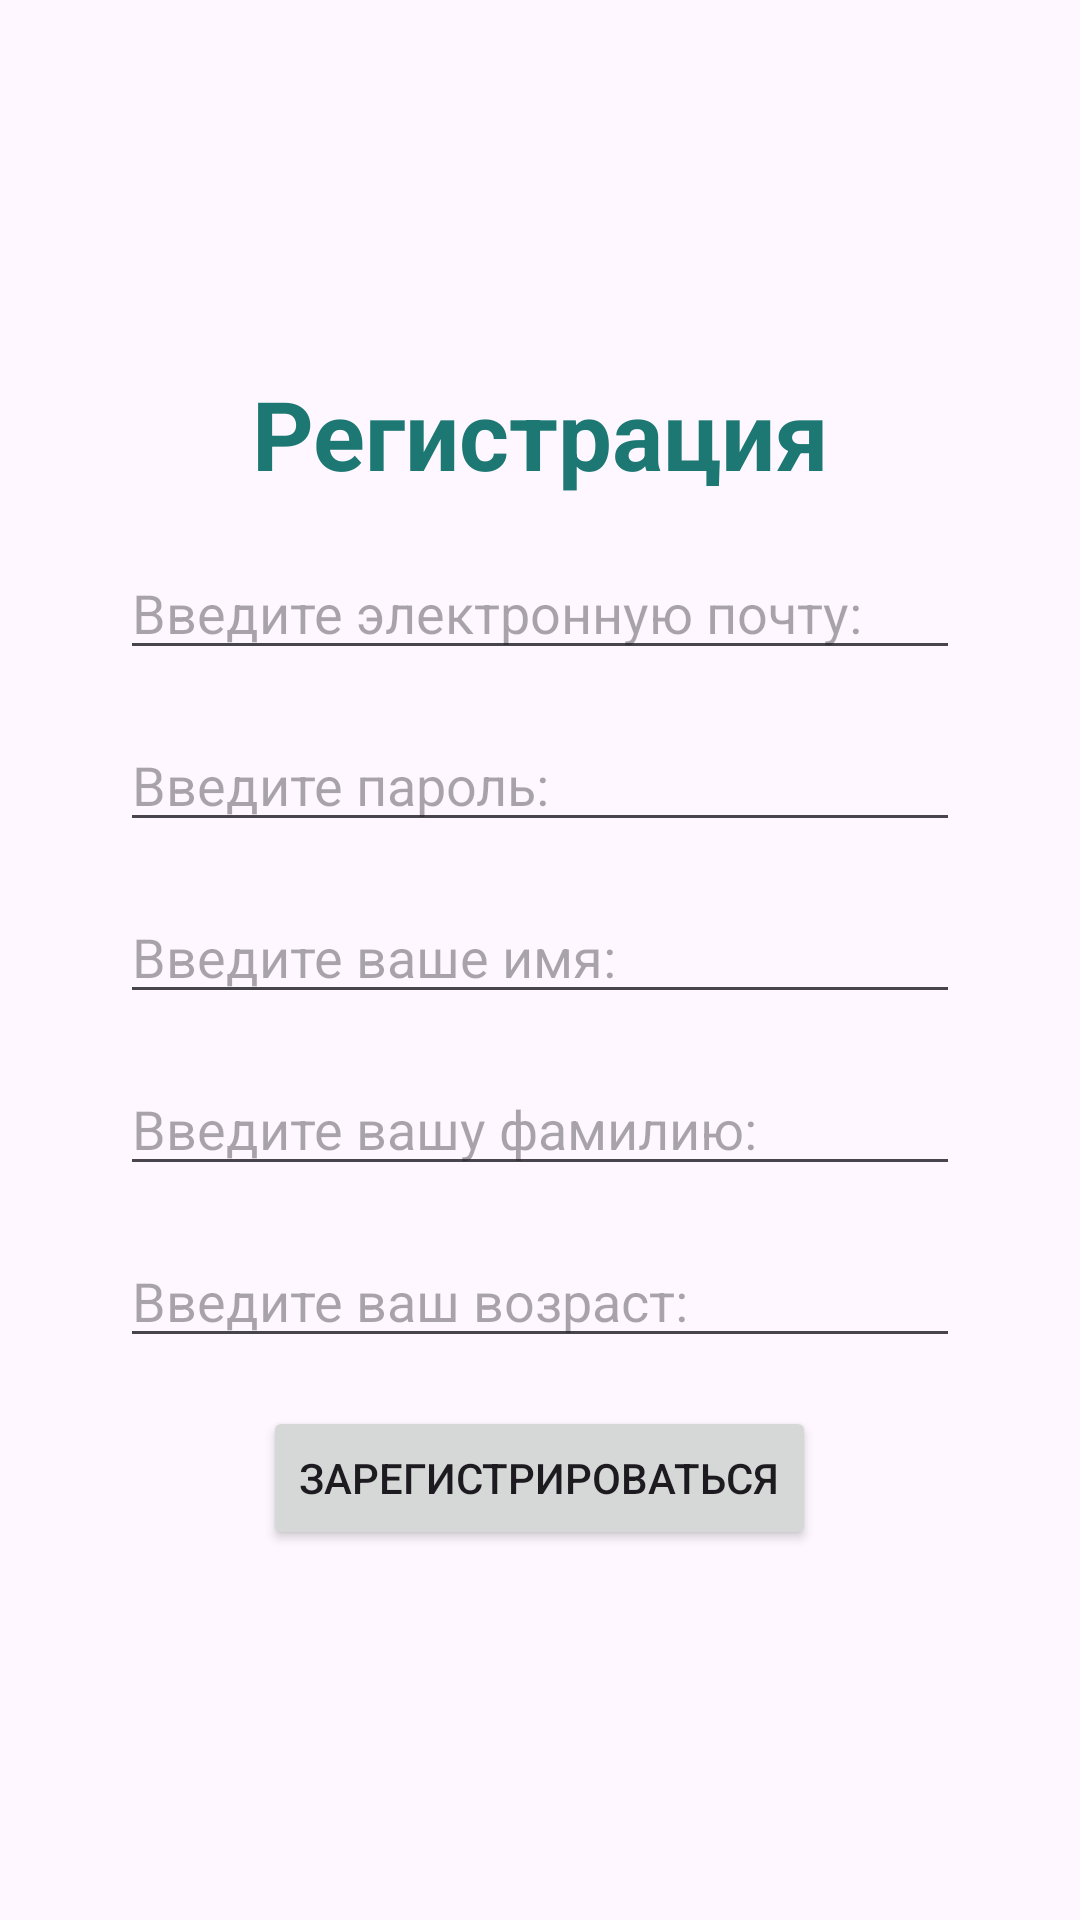

Here is an Android app screen rendered from its layout file. Give the layout XML and the strings, colors and styles it references.
<!-- AndroidManifest.xml: application theme Theme.Messenger -->
<!-- res/layout/activity_registration.xml -->
<?xml version="1.0" encoding="utf-8"?>
<ScrollView
    xmlns:android="http://schemas.android.com/apk/res/android"
    xmlns:app="http://schemas.android.com/apk/res-auto"
    xmlns:tools="http://schemas.android.com/tools"
    android:id="@+id/main"
    android:layout_width="match_parent"
    android:layout_height="match_parent"
    android:fillViewport="true"
    tools:context=".RegistrationActivity">

    <LinearLayout
        android:layout_width="match_parent"
        android:layout_height="wrap_content"
        android:orientation="vertical"
        android:gravity="center"
        android:fitsSystemWindows="true"
        android:padding="32dp">

        <TextView
            android:id="@+id/textViewRegistartion"
            android:layout_width="match_parent"
            android:layout_height="wrap_content"
            android:text="@string/registration"
            android:textColor="@color/Skobeloff"
            android:textSize="32sp"
            android:textAlignment="center"
            android:textStyle="bold"
            android:layout_margin="8dp"/>

        <EditText
            android:id="@+id/editTextEmail"
            android:layout_width="match_parent"
            android:layout_height="wrap_content"
            android:inputType="textEmailAddress"
            android:hint="@string/email_hint"
            android:layout_margin="8dp" />

        <EditText
            android:id="@+id/editTextPassword"
            android:layout_width="match_parent"
            android:layout_height="wrap_content"
            android:inputType="textPassword"
            android:hint="@string/password_hint"
            android:layout_margin="8dp" />

        <EditText
            android:id="@+id/editTextName"
            android:layout_width="match_parent"
            android:layout_height="wrap_content"
            android:inputType="textPersonName"
            android:hint="@string/name_hint"
            android:layout_margin="8dp" />

        <EditText
            android:id="@+id/editTextSurname"
            android:layout_width="match_parent"
            android:layout_height="wrap_content"
            android:inputType="textPersonName"
            android:hint="@string/surname_hint"
            android:layout_margin="8dp" />

        <EditText
            android:id="@+id/editTextAge"
            android:layout_width="match_parent"
            android:layout_height="wrap_content"
            android:inputType="number"
            android:hint="@string/age_hint"
            android:layout_margin="8dp" />

        <Button
            android:id="@+id/buttonSignUp"
            android:layout_width="wrap_content"
            android:layout_height="wrap_content"
            android:layout_margin="8dp"
            android:text="@string/signUp_button"/>

    </LinearLayout>

</ScrollView>
<!-- resources referenced by this layout -->
<resources>
  <color name="Skobeloff">#1D7874</color>
  <string name="age_hint">Введите ваш возраст: </string>
  <string name="email_hint">Введите электронную почту: </string>
  <string name="name_hint">Введите ваше имя: </string>
  <string name="password_hint">Введите пароль:</string>
  <string name="registration">Регистрация</string>
  <string name="signUp_button">Зарегистрироваться</string>
  <string name="surname_hint">Введите вашу фамилию: </string>
  <style name="Theme.Messenger" parent="Base.Theme.Messenger" />
  <style name="Base.Theme.Messenger" parent="Theme.Material3.DayNight">
          <item name="popupMenuBackground">@color/Skobeloff</item>
      </style>
</resources>
